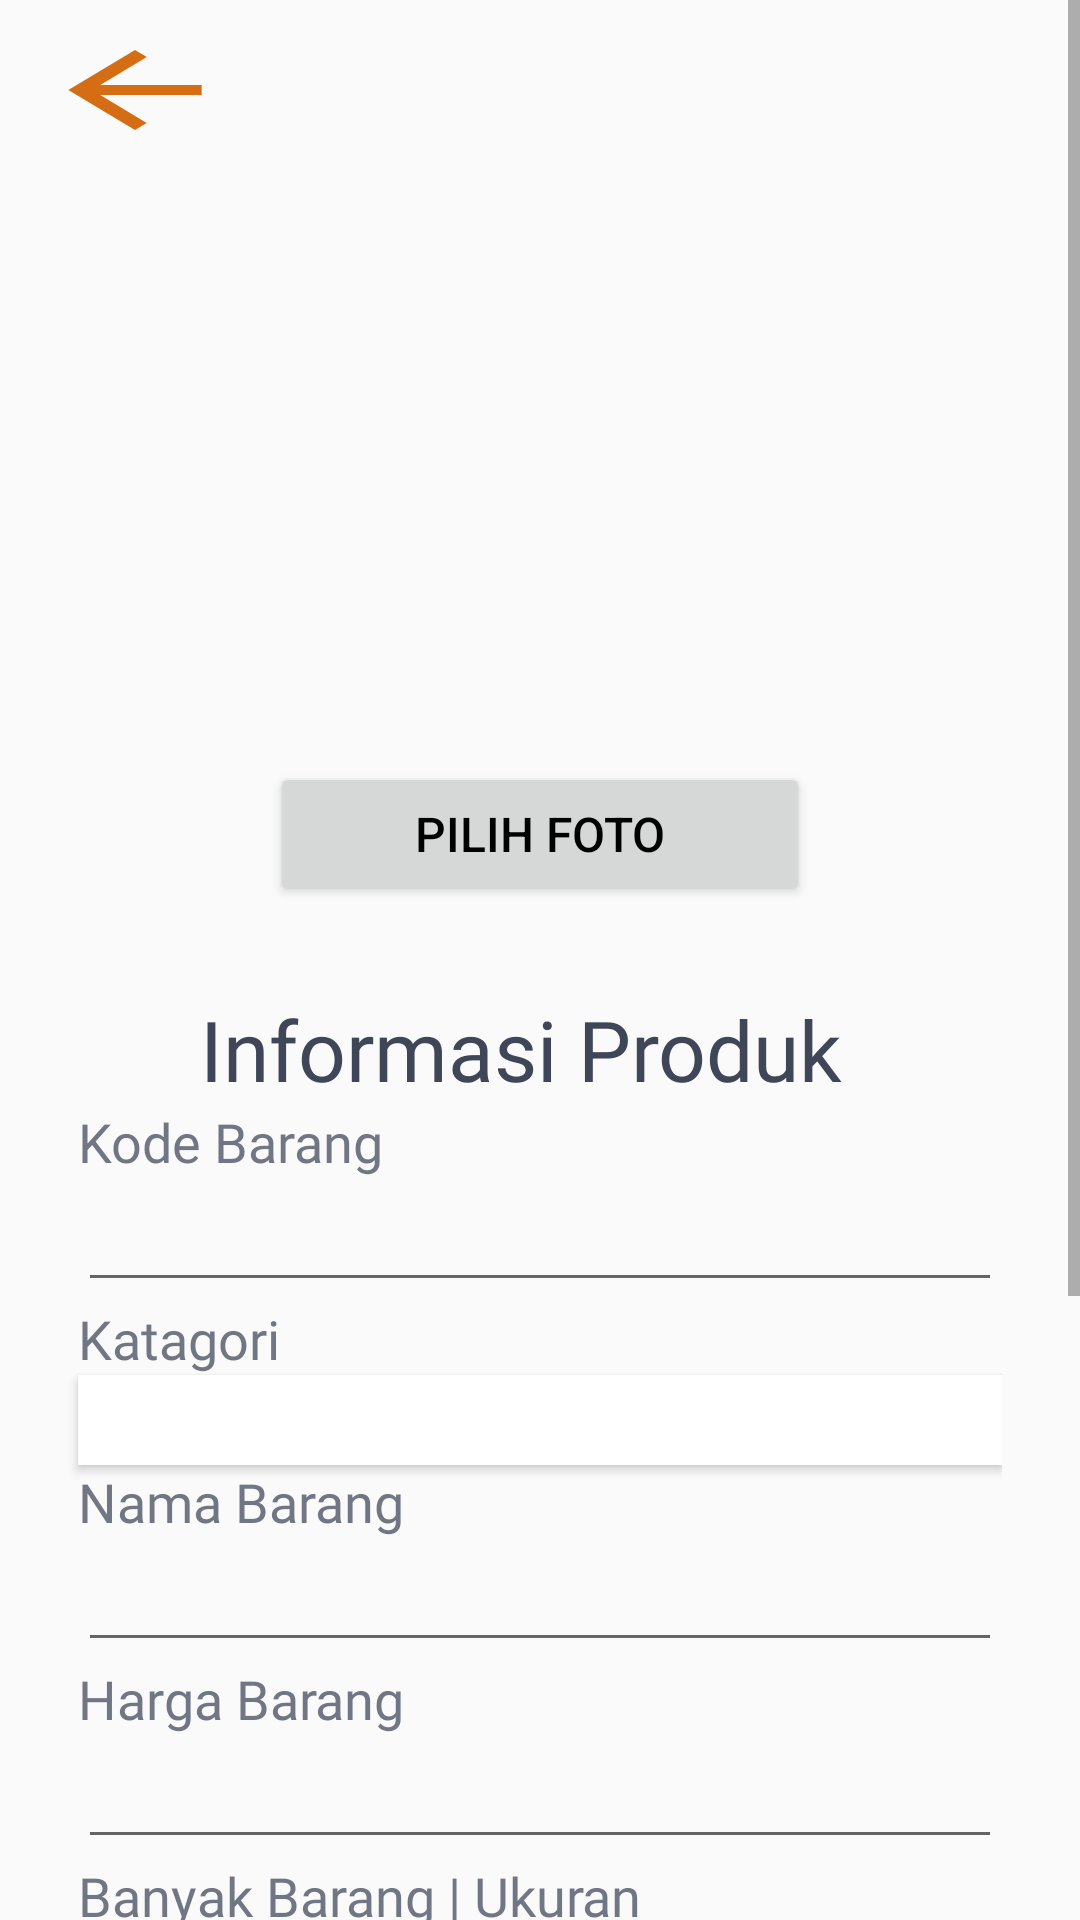

Write the Android layout XML for this screen, with the resource values it uses.
<!-- AndroidManifest.xml: application theme AppTheme -->
<!-- res/layout/activity_tambah_produk.xml -->
<?xml version="1.0" encoding="utf-8"?>
<ScrollView xmlns:android="http://schemas.android.com/apk/res/android"
    xmlns:app="http://schemas.android.com/apk/res-auto"
    xmlns:tools="http://schemas.android.com/tools"
    android:layout_width="match_parent"
    android:layout_height="match_parent"
    android:background="@drawable/login_bg"
    android:orientation="vertical"
    tools:context=".Admin.TambahProdukActivity">

    <LinearLayout
        android:orientation="vertical"
        android:layout_width="match_parent"
        android:layout_height="wrap_content">


    <ImageView
        android:id="@+id/backKeMainMenu_"
        android:layout_width="70dp"
        android:layout_height="40dp"
        android:layout_marginTop="10dp"
        android:layout_gravity="left"
        android:layout_marginLeft="10dp"
        android:src="@drawable/arrow_back" />

    <ImageView
        android:id="@+id/IvProduk"
        android:layout_width="210dp"
        android:layout_height="167dp"
        android:layout_gravity="center"
        android:layout_marginTop="20dp"
        />

    <Button
        android:id="@+id/btnPilihFotoBrng"
        android:layout_width="180dp"
        android:layout_height="wrap_content"
        android:layout_gravity="center"
        android:layout_marginTop="17dp"
        android:text="Pilih foto"
        android:textColor="#000000"
        android:textSize="16dp"
        android:layout_marginBottom="15dp"/>

        <LinearLayout
            android:layout_width="match_parent"
            android:layout_height="match_parent"
            android:layout_marginLeft="14dp"
            android:layout_marginRight="14dp"
            android:layout_marginBottom="10dp"
            android:background="@drawable/btn_bg"
            android:orientation="vertical"
            android:paddingRight="12dp">

            <TextView
                android:layout_width="wrap_content"
                android:layout_height="wrap_content"
                android:layout_gravity="center"
                android:layout_marginTop="14dp"
                android:fontFamily="@font/almendra"
                android:text="Informasi Produk"
                android:textColor="#3f4658"
                android:textSize="28dp" />


            <TextView
                android:layout_width="wrap_content"
                android:layout_height="wrap_content"
                android:layout_marginLeft="12dp"
                android:fontFamily="@font/almendra"
                android:text="Kode Barang"
                android:textColor="#BC3F4658"
                android:textSize="18dp" />

            <EditText
                android:id="@+id/etKodeBarang"
                android:layout_width="match_parent"
                android:layout_height="wrap_content"
                android:layout_marginLeft="12dp"
                android:inputType="text" />

            <TextView
                android:layout_width="wrap_content"
                android:layout_height="wrap_content"
                android:layout_marginLeft="12dp"
                android:fontFamily="@font/almendra"
                android:text="Katagori"
                android:textColor="#BC3F4658"
                android:textSize="18dp" />

            <Button

                android:id="@+id/btnKatagori1"
                android:layout_width="match_parent"
                android:layout_height="30dp"
                android:layout_marginLeft="12dp"
                android:background="#FFFFFF"
                android:layout_gravity="left"
                android:gravity="left"
                android:textSize="18dp"
                />

            <TextView
                android:layout_width="wrap_content"
                android:layout_height="wrap_content"
                android:layout_marginLeft="12dp"
                android:fontFamily="@font/almendra"
                android:text="Nama Barang"
                android:textColor="#BC3F4658"
                android:textSize="18dp" />

            <EditText
                android:id="@+id/etNamaBarang"
                android:layout_width="match_parent"
                android:layout_height="wrap_content"
                android:layout_marginLeft="12dp"
                android:inputType="text" />


            <TextView
                android:layout_width="wrap_content"
                android:layout_height="wrap_content"
                android:layout_marginLeft="12dp"
                android:fontFamily="@font/almendra"
                android:text="Harga Barang"
                android:textColor="#BC3F4658"
                android:textSize="18dp" />


            <EditText
                android:id="@+id/erHargaBarang"
                android:layout_width="match_parent"
                android:layout_height="wrap_content"
                android:layout_marginLeft="12dp"
                android:inputType="number" />

            <TextView
                android:layout_width="wrap_content"
                android:layout_height="wrap_content"
                android:layout_marginLeft="12dp"
                android:fontFamily="@font/almendra"
                android:text="Banyak Barang | Ukuran"
                android:textColor="#BC3F4658"
                android:textSize="18dp" />

            <LinearLayout
                android:layout_width="match_parent"
                android:layout_height="wrap_content"
                android:orientation="horizontal">

                <EditText
                    android:id="@+id/etBanyakBarang1"
                    android:layout_width="match_parent"
                    android:hint="Contoh : 2 Pcs | XL"
                    android:layout_height="wrap_content"
                    android:layout_marginLeft="12dp"
                    android:inputType="text" />


            </LinearLayout>

            <TextView
                android:id="@+id/adaukuranLain1"
                android:layout_width="wrap_content"
                android:layout_height="wrap_content"
                android:layout_gravity="right"
                android:text="Ada Ukuran Lain ? "
                android:textColor="#000000"/>

            <LinearLayout
                android:id="@+id/ukuranke2"
                android:layout_marginTop="8dp"
                android:layout_width="match_parent"
                android:layout_height="wrap_content"
                android:orientation="horizontal">

                <EditText
                    android:id="@+id/etBanyakBarang2"
                    android:layout_width="match_parent"
                    android:layout_height="wrap_content"
                    android:hint="Contoh : 8 Pcs | M"
                    android:layout_marginLeft="12dp"
                    android:inputType="text" />


            </LinearLayout>

            <TextView
                android:id="@+id/adaukuranLain2"
                android:layout_width="wrap_content"
                android:layout_height="wrap_content"
                android:layout_gravity="right"
                android:text="Ada Ukuran Lain ? "
                android:textColor="#000000"/>

            <LinearLayout
                android:id="@+id/ukuranke3"
                android:layout_marginTop="8dp"
                android:layout_width="match_parent"
                android:layout_height="wrap_content"
                android:orientation="horizontal">

                <EditText
                    android:id="@+id/etBanyakBarang3"
                    android:layout_width="match_parent"
                    android:layout_height="wrap_content"
                    android:layout_marginLeft="12dp"
                    android:hint="Contoh : 6 Pcs | XXL"
                    android:inputType="text" />

            </LinearLayout>


            <Button
                android:id="@+id/btnTambahBarang"
                android:layout_width="180dp"
                android:layout_height="wrap_content"
                android:layout_gravity="center"
                android:layout_marginTop="17dp"
                android:background="@drawable/btn_login"
                android:text="Tambah Barang"
                android:textColor="#ffff"
                android:textSize="16dp" />

            <ProgressBar
                android:id="@+id/m_ProgresBartbh"
                style="@style/Widget.AppCompat.ProgressBar.Horizontal"
                android:layout_width="match_parent"
                android:layout_height="wrap_content"
                android:layout_gravity="center"
                android:layout_marginLeft="15dp"
                android:layout_marginBottom="20dp"
                android:layout_marginTop="15dp"
                android:layout_marginRight="15dp" />


        </LinearLayout>


    </LinearLayout>
</ScrollView>
<!-- resources referenced by this layout -->
<resources>
  <!-- drawable arrow_back (drawable) -->
  <vector android:height="150dp" android:tint="#D46D14"
      android:viewportHeight="24" android:viewportWidth="24"
      android:width="250dp" xmlns:android="http://schemas.android.com/apk/res/android">
      <path android:fillColor="@android:color/white" android:pathData="M20,11H7.83l5.59,-5.59L12,4l-8,8 8,8 1.41,-1.41L7.83,13H20v-2z"/>
  </vector>
  <!-- drawable btn_login (drawable) -->
  <?xml version="1.0" encoding="utf-8"?>
  <shape xmlns:android="http://schemas.android.com/apk/res/android">
  
      <solid android:color="#ff7c17"></solid>
      <corners android:radius="40dp"></corners>
  </shape>
  <style name="AppTheme" parent="Theme.AppCompat.Light.NoActionBar">
          
          <item name="colorPrimary">#DC870A</item>
          <item name="colorPrimaryDark">@color/colorPrimaryDark</item>
          <item name="colorAccent">@color/colorAccent</item>
      </style>
  <!-- not gathered from this repository: default colours our renderer supplied (Android Studio template values) -->
  <color name="colorPrimaryDark">#FF3700B3</color>
  <color name="colorAccent">#FF03DAC5</color>
</resources>
